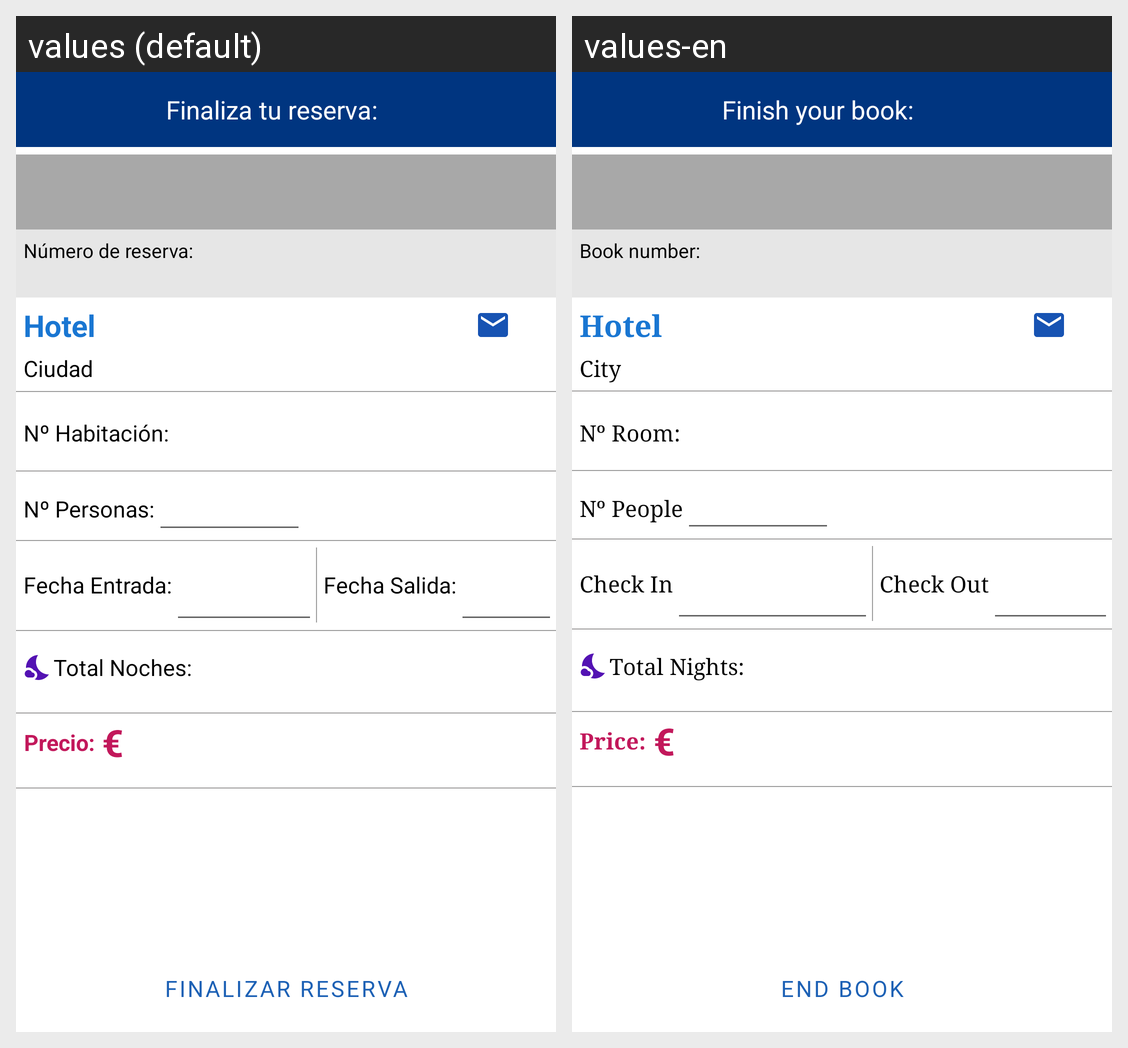

Strings drawn on this Android screen and how each of the app's shown locales translates them:
Android screen res/layout/activity_detail_room.xml rendered under 2 locales, left to right: values (default), values-en. Device: Nexus 5 (rendered at 1080×1920; each locale shown at half size, 540×960, under a caption strip naming it); theme Theme.Booking.
Strings drawn on this screen, with the default value and each locale's value (text and hints the layout hard-codes, and strings that could not be matched under every locale, appear in the picture but are not listed):

detail_room_end_book
  values: Finaliza tu reserva:
  values-en: Finish your book:

detail_book_number
  values: Número de reserva:
  values-en: Book number:

hotel_name
  values: Hotel
  values-en: Hotel

hotel_city
  values: Ciudad
  values-en: City

detail_room_number
  values: Nº Habitación:
  values-en: Nº Room:

detail_num_people
  values: Nº Personas:
  values-en: Nº People

detail_room_date_in
  values: Fecha Entrada:
  values-en: Check In

detail_room_date_out
  values: Fecha Salida:
  values-en: Check Out

detail_nights
  values: Total Noches:
  values-en: Total Nights:

detail_room_price
  values: Precio:
  values-en: Price:

euro
  values: €
  values-en: €

book_room_button
  values: Finalizar reserva
  values-en: End Book
